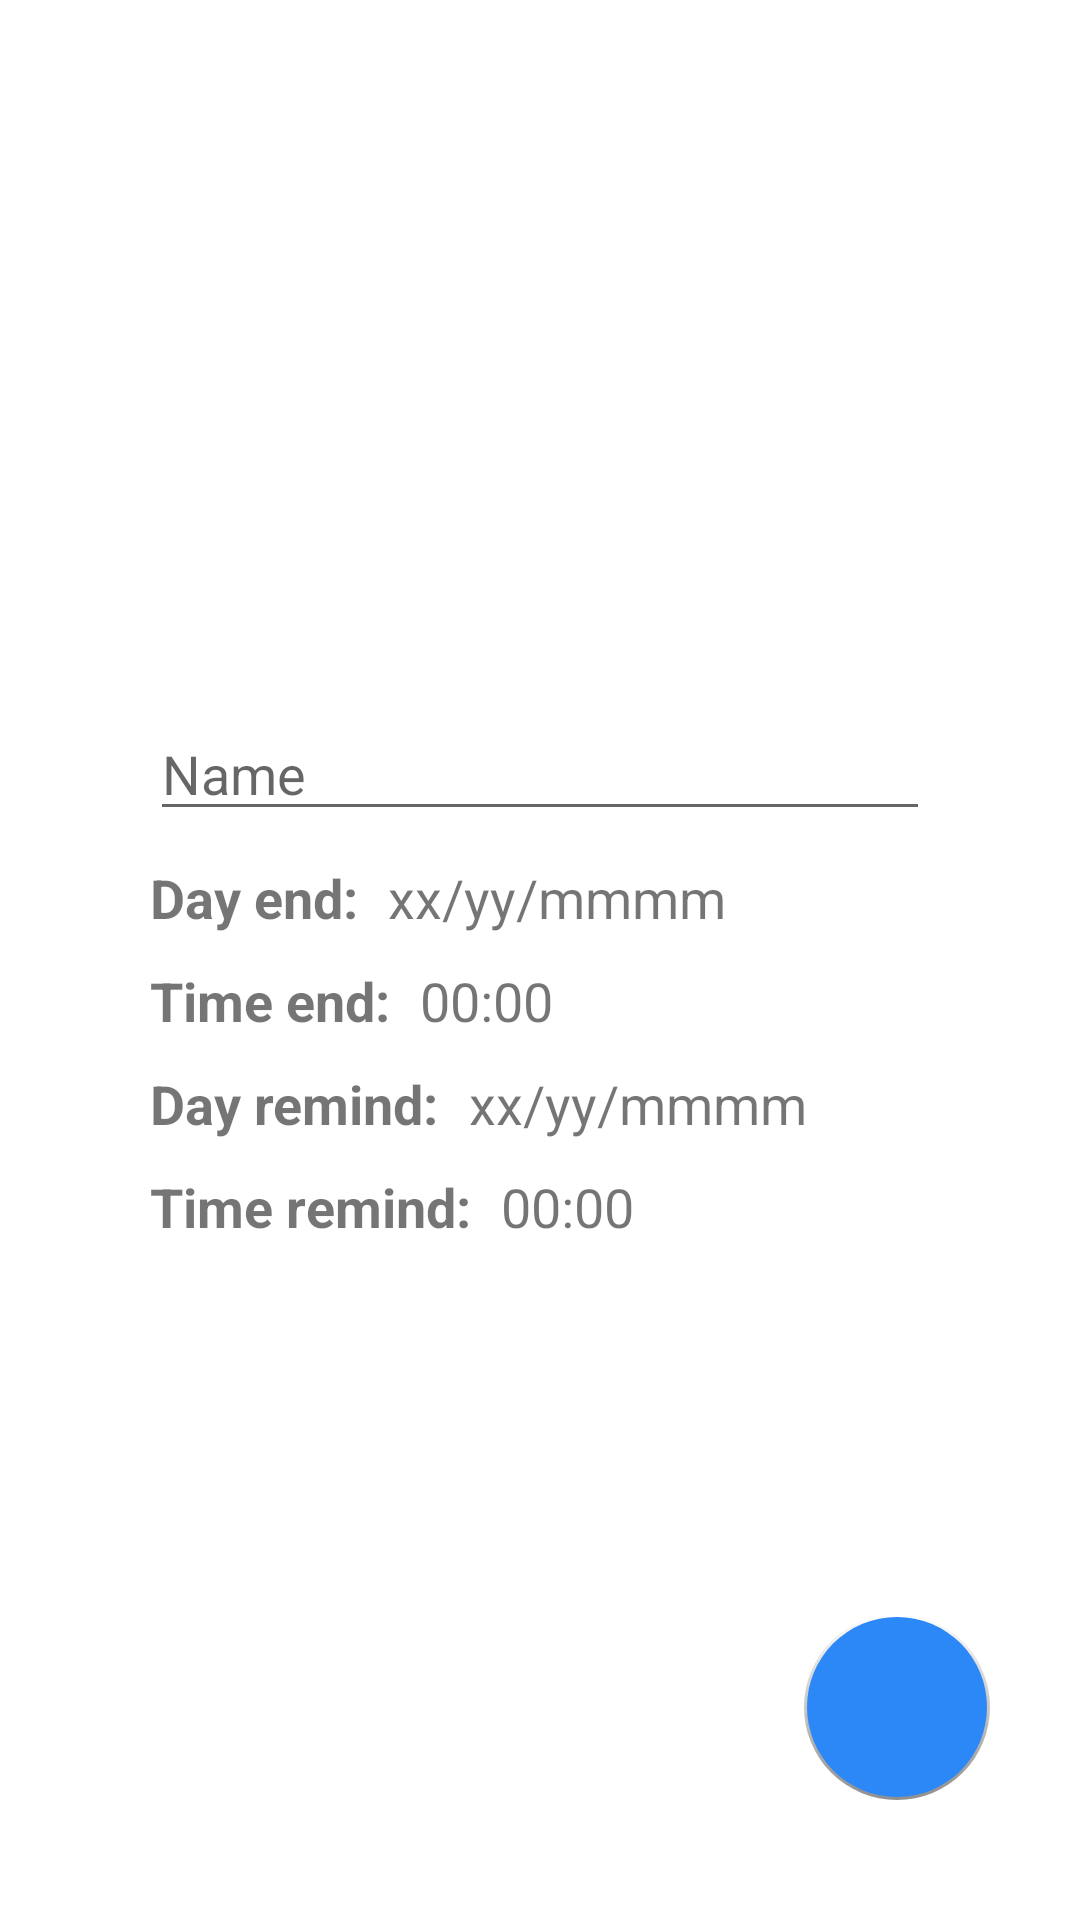

Android layout source for this screen:
<!-- AndroidManifest.xml: application theme Theme.Todo_List -->
<!-- res/layout/activity_add_task.xml -->
<?xml version="1.0" encoding="utf-8"?>
<RelativeLayout xmlns:android="http://schemas.android.com/apk/res/android"
    xmlns:app="http://schemas.android.com/apk/res-auto"
    xmlns:tools="http://schemas.android.com/tools"
    android:layout_width="match_parent"
    android:layout_height="match_parent"
    tools:context=".Add_Task">
    <LinearLayout
        android:layout_width="match_parent"
        android:layout_height="match_parent"
        android:orientation="vertical"
        android:layout_marginRight="50dp"
        android:layout_marginLeft="50dp"
        android:gravity="center">
        <EditText
            android:id="@+id/new_name_task"
            android:layout_width="match_parent"
            android:layout_height="wrap_content"
            android:layout_marginTop="10dp"
            android:hint="Name"/>

        <LinearLayout
            android:layout_width="match_parent"
            android:layout_marginTop="10dp"
            android:layout_height="wrap_content">
            <TextView
                android:layout_width="wrap_content"
                android:layout_height="wrap_content"
                android:text="Day end:"
                android:textStyle="bold"
                android:textSize="18dp"/>
            <TextView
                android:id="@+id/day_end"
                android:layout_width="wrap_content"
                android:layout_height="wrap_content"
                android:layout_marginLeft="10dp"
                android:text="xx/yy/mmmm"
                android:textSize="18dp"/>


        </LinearLayout>
        <LinearLayout
            android:layout_width="match_parent"
            android:layout_marginTop="10dp"
            android:layout_height="wrap_content">

            <TextView
                android:layout_width="wrap_content"
                android:layout_height="wrap_content"
                android:text="Time end:"
                android:textStyle="bold"
                android:textSize="18dp"/>
            <TextView
                android:id="@+id/time_end"
                android:layout_width="wrap_content"
                android:layout_height="wrap_content"
                android:text="00:00"
                android:layout_marginLeft="10dp"
                android:textSize="18dp"/>

        </LinearLayout>
        <LinearLayout
            android:layout_width="match_parent"
            android:layout_marginTop="10dp"
            android:layout_height="wrap_content">
            <TextView
                android:layout_width="wrap_content"
                android:layout_height="wrap_content"
                android:text="Day remind:"
                android:textStyle="bold"
                android:textSize="18dp"/>
            <TextView
                android:id="@+id/day_remind"
                android:layout_width="wrap_content"
                android:layout_height="wrap_content"
                android:text="xx/yy/mmmm"
                android:layout_marginLeft="10dp"
                android:textSize="18dp"/>


        </LinearLayout>
        <LinearLayout
            android:layout_width="match_parent"
            android:layout_marginTop="10dp"
            android:layout_height="wrap_content">

            <TextView
                android:layout_width="wrap_content"
                android:layout_height="wrap_content"
                android:text="Time remind:"
                android:textStyle="bold"
                android:textSize="18dp"/>
            <TextView
                android:id="@+id/time_remind"
                android:layout_width="wrap_content"
                android:layout_height="wrap_content"
                android:text="00:00"
                android:layout_marginLeft="10dp"
                android:textSize="18dp"/>

        </LinearLayout>
    </LinearLayout>
    <ImageButton
        android:id="@+id/add_new_task_group"
        android:src="@drawable/ic_white_add_24"
        android:layout_width="wrap_content"
        android:layout_height="wrap_content"
        android:background="@drawable/custom_add_task"
        android:layout_alignParentBottom="true"
        android:layout_alignParentRight="true"
        android:layout_marginBottom="40dp"
        android:layout_marginRight="30dp"></ImageButton>
</RelativeLayout>
<!-- resources referenced by this layout -->
<resources>
  <!-- drawable custom_add_task (drawable) -->
  <?xml version="1.0" encoding="utf-8"?>
  <layer-list xmlns:android="http://schemas.android.com/apk/res/android">
      <item >
          <shape
              android:shape="rectangle">
              <size android:width="60dp" android:height="60dp"></size>
              <gradient
                  android:startColor="#9444"
                  android:endColor="#0000"
                  android:type="linear"
                  android:angle="90"> 
              </gradient>
              <corners android:radius="100dp"/>
  
          </shape>
      </item>
      <item android:right="1dp" android:left="1dp" android:bottom="1dp" android:top="1dp">
          <shape
              android:shape="rectangle">
              <solid android:color="#2C88F6"/>
              <corners android:radius="100dp"/>
              <size android:width="60dp" android:height="60dp"></size>
          </shape>
      </item>
  </layer-list>
  <style name="Theme.Todo_List" parent="Theme.MaterialComponents.DayNight.NoActionBar">
          
          <item name="colorPrimary">@color/purple_500</item>
          <item name="colorPrimaryVariant">@color/purple_700</item>
          <item name="colorOnPrimary">@color/white</item>
          
          <item name="colorSecondary">@color/teal_200</item>
          <item name="colorSecondaryVariant">@color/teal_700</item>
          <item name="colorOnSecondary">@color/black</item>
          <item name="android:windowNoTitle">true</item>
          <item name="android:windowActionBar">false</item>
          <item name="android:windowFullscreen">true</item>
          <item name="android:windowContentOverlay">@null</item>
          
          <item name="android:statusBarColor" tools:targetApi="l">?attr/colorPrimaryVariant</item>
          
      </style>
  <color name="purple_500">#FF6200EE</color>
  <color name="purple_700">#FF3700B3</color>
  <color name="white">#FFFFFFFF</color>
  <color name="teal_200">#FF03DAC5</color>
  <color name="teal_700">#FF018786</color>
  <color name="black">#FF000000</color>
</resources>
